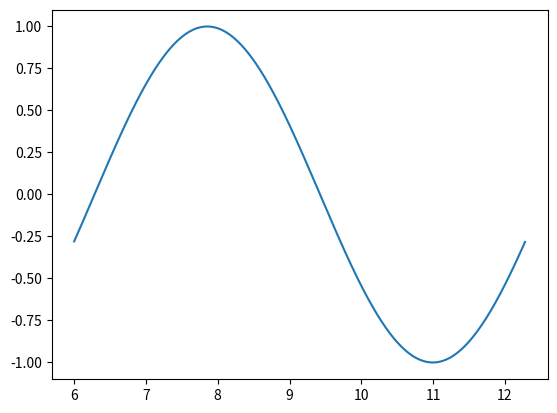

This chart was generated by the following Python code:
import numpy as np
import matplotlib.pyplot as plt

#生成数组的x坐标轴
x=np.arange(6,6+2*np.pi,0.01)

#根据numpy的sin函数，生成对应的y的坐标。
y=np.sin(x)

plt.plot(x,y)
plt.show()
